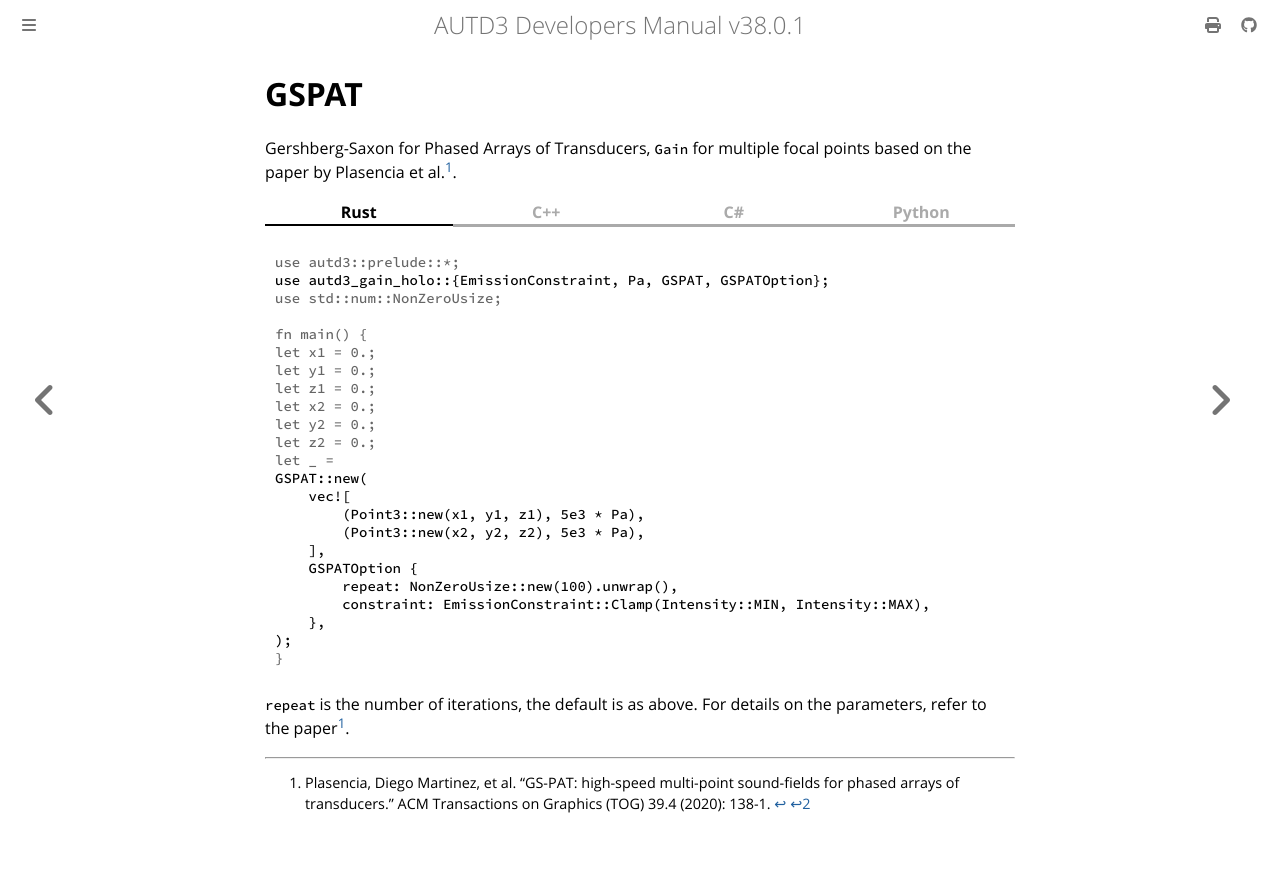

repository: shinolab/autd3-doc · page: en/Users_Manual/API/gain/holo/gspat.html · generator: mdbook

# GSPAT

Gershberg-Saxon for Phased Arrays of Transducers, `Gain` for multiple focal points based on the paper by Plasencia et al.[^plasencia2020].

{{ #tabs }}
{{ #tab name=Rust }}
```rust
{{#include ../../../../../codes/Users_Manual/gain/holo/gspat.rs}}
```
{{ #endtab }}
{{ #tab name=C++ }}
```cpp
{{#include ../../../../../codes/Users_Manual/gain/holo/gspat.cpp}}
```
{{ #endtab }}
{{ #tab name=C# }}
```cs
{{#include ../../../../../codes/Users_Manual/gain/holo/gspat.cs}}
```
{{ #endtab }}
{{ #tab name=Python }}
```python
{{#include ../../../../../codes/Users_Manual/gain/holo/gspat.py}}
```
{{ #endtab }}
{{ #endtabs }}

`repeat` is the number of iterations, the default is as above.
For details on the parameters, refer to the paper[^plasencia2020].

[^plasencia2020]: Plasencia, Diego Martinez, et al. "GS-PAT: high-speed multi-point sound-fields for phased arrays of transducers." ACM Transactions on Graphics (TOG) 39.4 (2020): 138-1.
